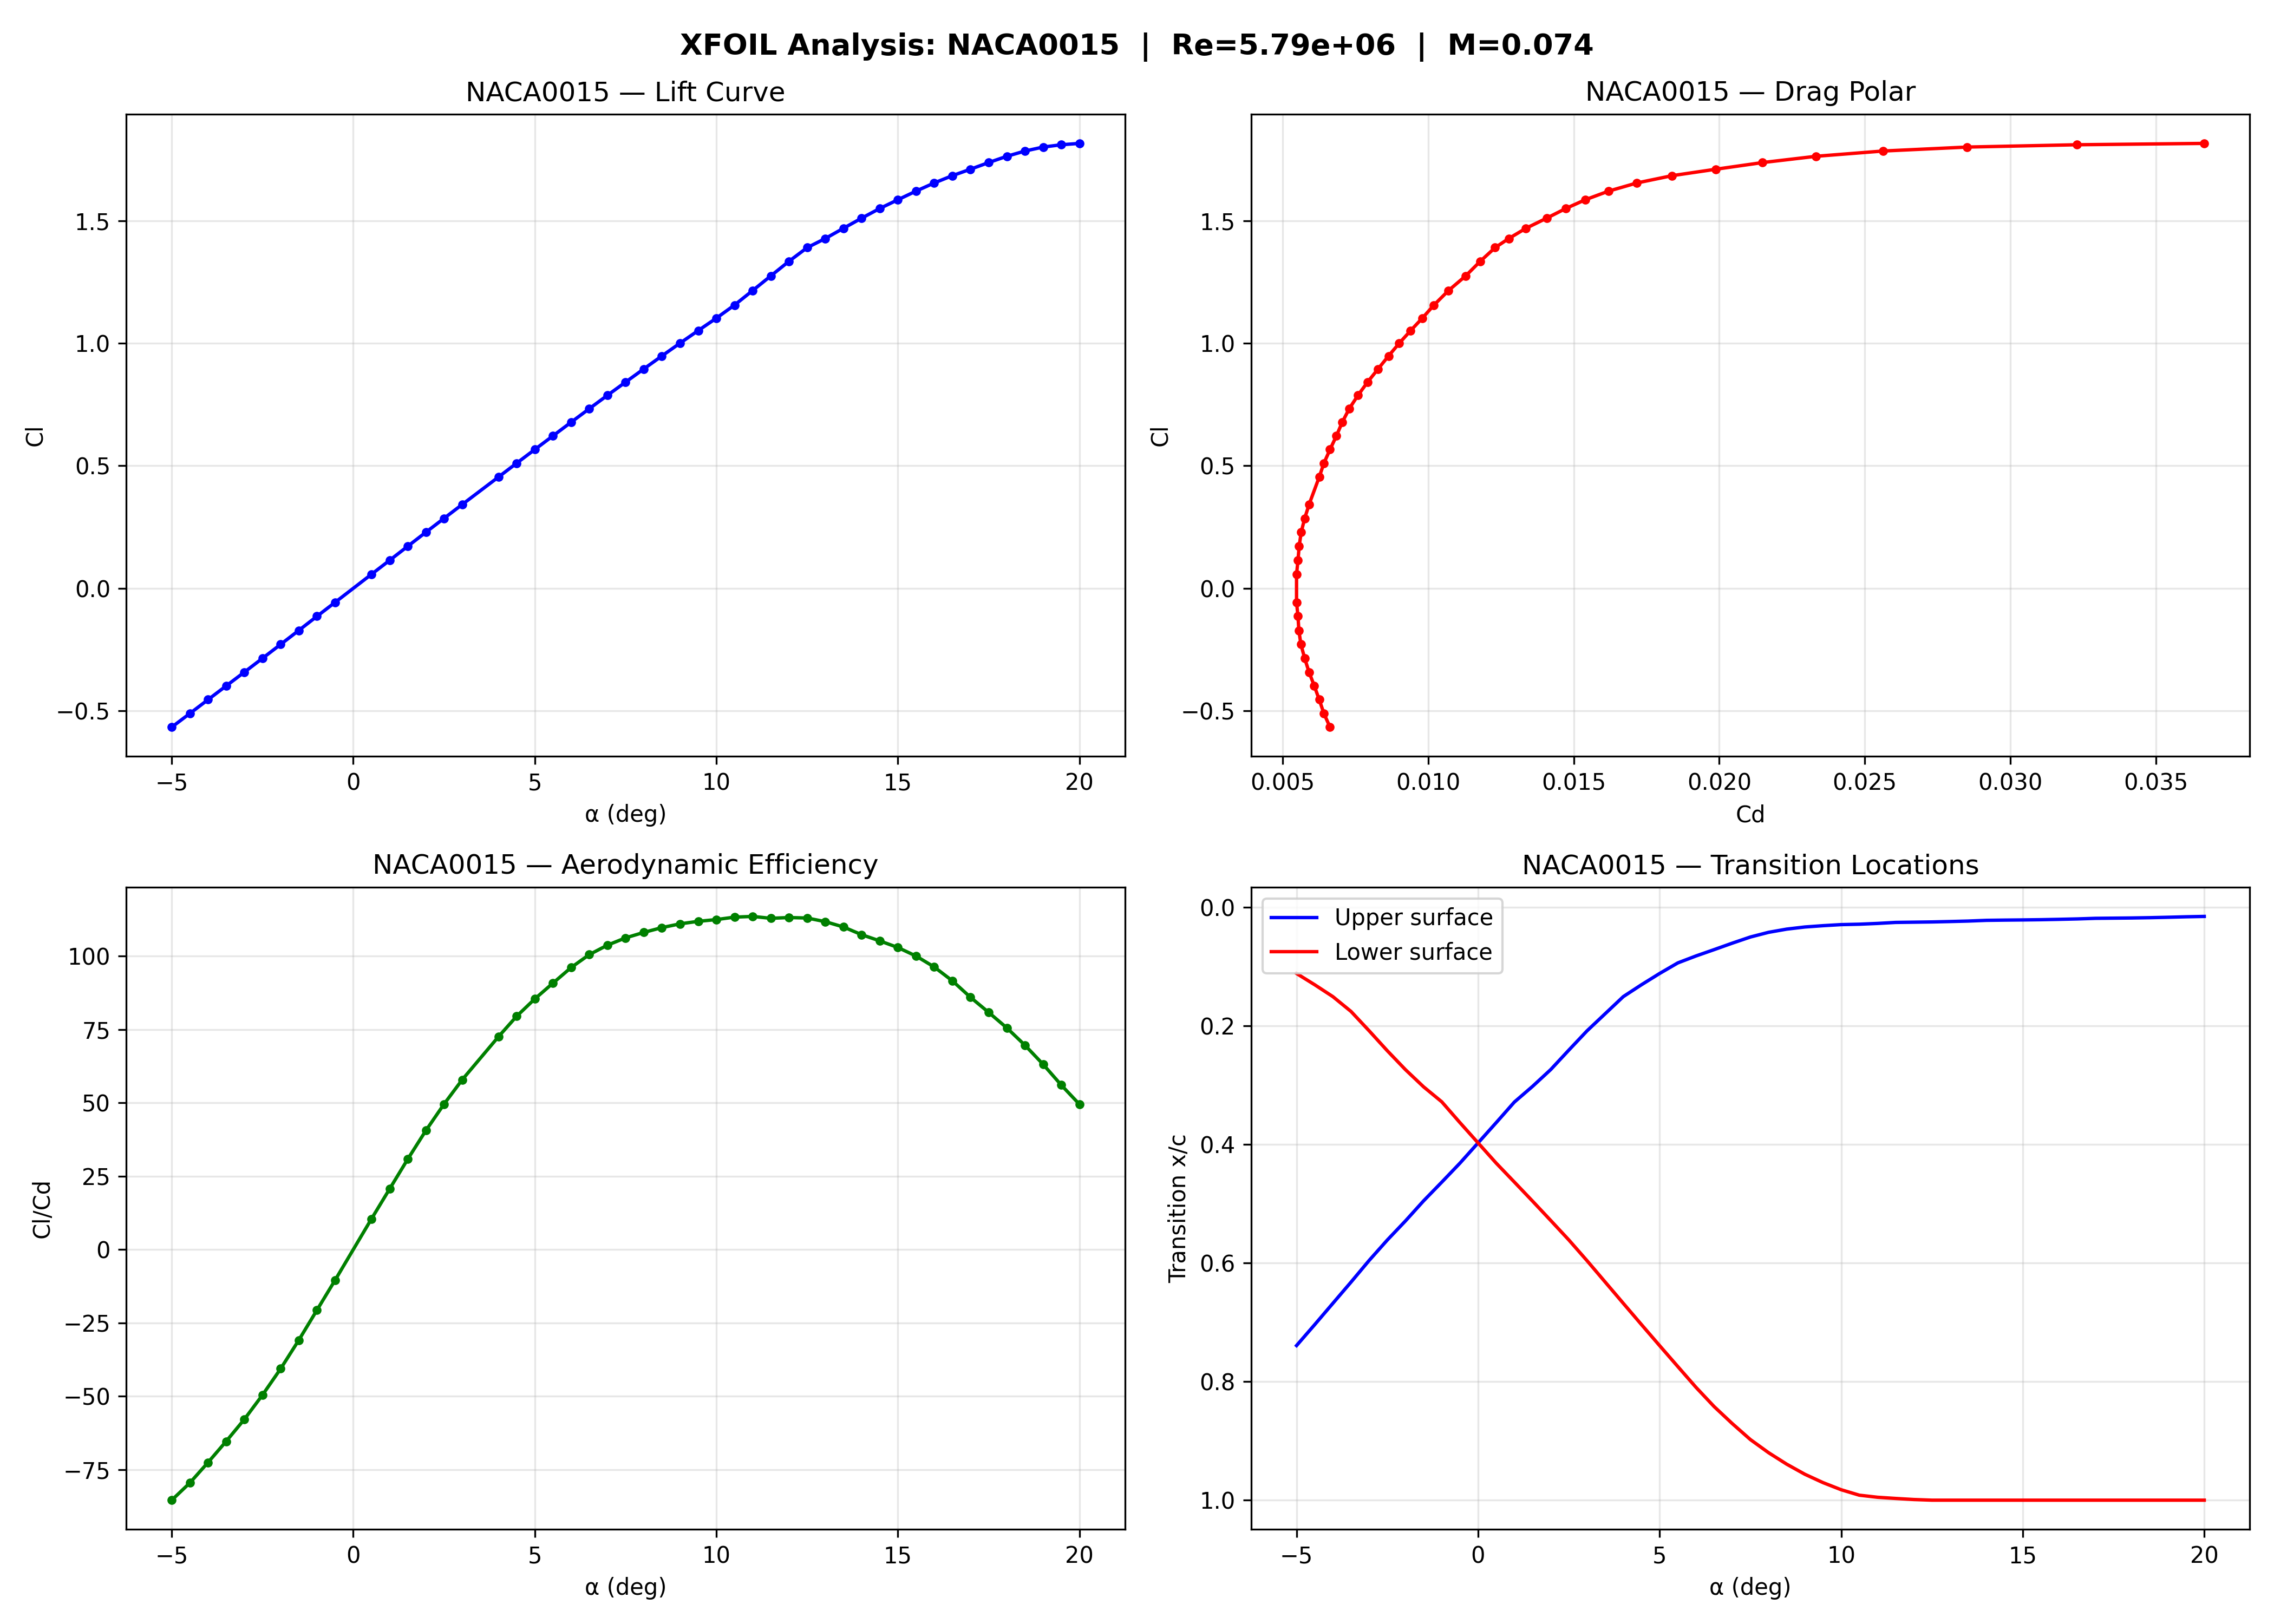

The file beside this chart, header and first rows:
AoA, Cl, Cd, CDp, Cm, Xtr_top, Xtr_bot, ClCd
-5.0, -0.5663, 0.00663, 0.00193, 0.0001, 0.7393, 0.1118, -85.41
-4.5, -0.5105, 0.00642, 0.00173, 0.0003, 0.704, 0.1308, -79.52
-4.0, -0.4542, 0.00626, 0.00156, 0.0003, 0.6681, 0.1508, -72.56
-3.5, -0.398, 0.00609, 0.0014, 0.0004, 0.6323, 0.1758, -65.35
-3.0, -0.342, 0.00591, 0.00125, 0.0005, 0.5957, 0.2085, -57.87
-2.5, -0.2855, 0.00576, 0.00114, 0.0005, 0.5613, 0.2421, -49.57
-2.0, -0.2287, 0.00563, 0.00104, 0.0004, 0.5291, 0.274, -40.62
-1.5, -0.1716, 0.00556, 0.00098, 0.0003, 0.4952, 0.303, -30.86
-1.0, -0.1141, 0.00553, 0.00094, 0.0002, 0.4637, 0.3282, -20.63
-0.5, -0.0571, 0.00548, 0.0009, 0.0001, 0.4317, 0.3633, -10.42
0.5, 0.0571, 0.00548, 0.0009, -0.0001, 0.3633, 0.4317, 10.42
1.0, 0.1141, 0.00553, 0.00093, -0.0002, 0.3286, 0.4636, 20.63
1.5, 0.1716, 0.00557, 0.00098, -0.0003, 0.3022, 0.4957, 30.81
2.0, 0.2288, 0.00564, 0.00104, -0.0004, 0.2739, 0.5283, 40.57
2.5, 0.2855, 0.00576, 0.00114, -0.0005, 0.241, 0.5612, 49.57
3.0, 0.342, 0.00591, 0.00125, -0.0005, 0.2086, 0.5961, 57.87
4.0, 0.4542, 0.00626, 0.00156, -0.0003, 0.1508, 0.6681, 72.56
4.5, 0.5105, 0.00642, 0.00173, -0.0003, 0.1308, 0.7039, 79.52
5.0, 0.5664, 0.00663, 0.00193, -0.0001, 0.1118, 0.7394, 85.43
5.5, 0.622, 0.00685, 0.00216, 0.0, 0.094, 0.7746, 90.8
6.0, 0.6776, 0.00705, 0.00239, 0.0002, 0.0823, 0.8096, 96.11
6.5, 0.7328, 0.00729, 0.00265, 0.0005, 0.0716, 0.8421, 100.5
7.0, 0.7874, 0.00759, 0.00295, 0.0008, 0.0607, 0.8708, 103.7
7.5, 0.8413, 0.00792, 0.00328, 0.0013, 0.0503, 0.8978, 106.2
8.0, 0.8949, 0.00828, 0.00363, 0.0018, 0.0424, 0.9199, 108.1
8.5, 0.948, 0.00864, 0.004, 0.0024, 0.037, 0.9393, 109.7
9.0, 1, 0.00901, 0.00438, 0.0033, 0.0334, 0.9563, 111
9.5, 1.052, 0.0094, 0.00477, 0.0042, 0.0312, 0.9704, 111.9
10.0, 1.102, 0.0098, 0.00517, 0.0053, 0.0294, 0.9824, 112.5
10.5, 1.156, 0.0102, 0.00557, 0.0057, 0.0287, 0.9916, 113.3
11.0, 1.215, 0.0107, 0.00605, 0.0047, 0.0274, 0.9951, 113.5
11.5, 1.275, 0.01129, 0.00662, 0.0035, 0.0257, 0.9971, 112.9
12.0, 1.334, 0.01179, 0.00713, 0.0024, 0.0253, 0.9989, 113.2
12.5, 1.39, 0.0123, 0.00764, 0.0021, 0.0249, 1.0, 113
13.0, 1.427, 0.01277, 0.00812, 0.0055, 0.0242, 1.0, 111.8
13.5, 1.469, 0.01336, 0.00871, 0.0079, 0.0234, 1.0, 109.9
14.0, 1.51, 0.01407, 0.00943, 0.0102, 0.0222, 1.0, 107.3
14.5, 1.55, 0.01473, 0.01012, 0.0127, 0.0218, 1.0, 105.2
15.0, 1.585, 0.0154, 0.01082, 0.0158, 0.0215, 1.0, 102.9
15.5, 1.621, 0.0162, 0.01165, 0.0187, 0.0211, 1.0, 100
16.0, 1.654, 0.01717, 0.01265, 0.0215, 0.0205, 1.0, 96.31
16.5, 1.683, 0.01838, 0.01389, 0.0244, 0.0198, 1.0, 91.59
17.0, 1.71, 0.01989, 0.01545, 0.0273, 0.0188, 1.0, 85.97
17.5, 1.737, 0.02149, 0.0171, 0.0296, 0.0185, 1.0, 80.83
18.0, 1.763, 0.02333, 0.01901, 0.0316, 0.0182, 1.0, 75.55
18.5, 1.784, 0.02562, 0.02135, 0.0334, 0.0177, 1.0, 69.63
19.0, 1.8, 0.02852, 0.02433, 0.0348, 0.017, 1.0, 63.12
19.5, 1.81, 0.03228, 0.02816, 0.0357, 0.0162, 1.0, 56.06
20.0, 1.815, 0.03666, 0.03264, 0.0361, 0.0156, 1.0, 49.51
